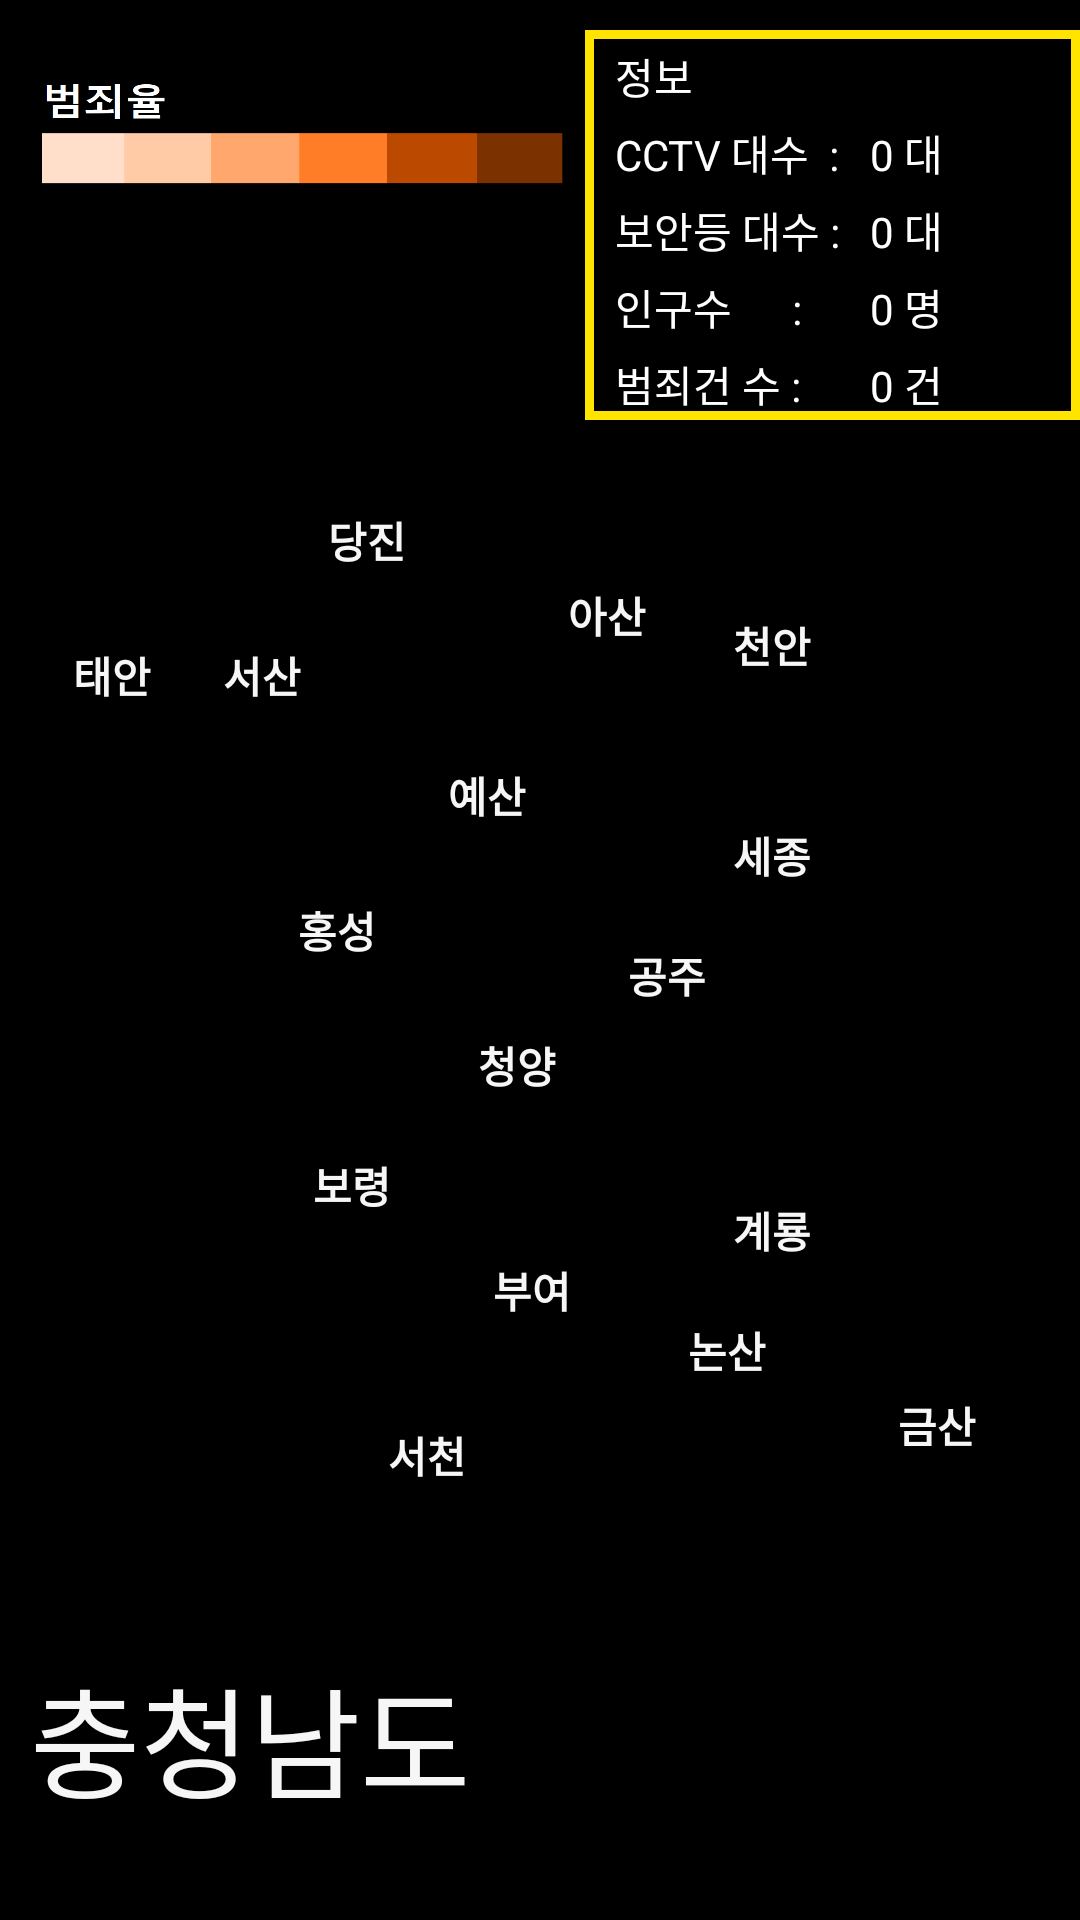

Produce the Android XML layout that renders to this screen, including the resource entries it uses.
<!-- AndroidManifest.xml: application theme AppTheme -->
<!-- res/layout/activity_chungnamactivity.xml -->
<?xml version="1.0" encoding="utf-8"?>

<android.support.constraint.ConstraintLayout xmlns:android="http://schemas.android.com/apk/res/android"
    xmlns:app="http://schemas.android.com/apk/res-auto"
    xmlns:tools="http://schemas.android.com/tools"
    android:layout_width="match_parent"
    android:layout_height="match_parent"
    tools:context="com.example.jgh.myapplication.Activity.chungnamactivity">
    <RelativeLayout
        android:layout_width="wrap_content"
        android:layout_height="wrap_content"
        android:background="#000000"
        tools:layout_editor_absoluteX="0dp"
        tools:layout_editor_absoluteY="0dp">
        <TextView
            android:layout_width="150dp"
            android:layout_height="100dp"
            android:text="충청남도"
            android:textSize="40dp"
            android:textColor="#F6F6F6"
            android:layout_marginTop="550dp"
            android:layout_marginLeft="10dp"/>
        <ImageView
            android:id="@+id/imageView"
            android:layout_width="wrap_content"
            android:layout_height="wrap_content"
            android:layout_marginBottom="40dp"
            android:layout_marginLeft="5dp"
            android:layout_marginRight="5dp"
            android:layout_marginTop="80dp"
            android:background="@drawable/chungnam"/>

        <Button
            android:id="@+id/btn_Cheonan"
            android:layout_width="45dp"
            android:layout_height="30dp"
            android:layout_marginLeft="235dp"
            android:layout_marginTop="200dp"
            android:background="#00ff0000"
            android:onClick="onClickCheonan"
            android:text="천안"
            android:textColor="#F6F6F6"
            android:textStyle="bold" />

        <Button
            android:id="@+id/btn_Sejong"
            android:layout_width="45dp"
            android:layout_height="30dp"
            android:layout_marginLeft="235dp"
            android:layout_marginTop="270dp"
            android:background="#00ff0000"
            android:onClick="onClickSejong"
            android:text="세종"
            android:textColor="#F6F6F6"
            android:textStyle="bold" />

        <Button
            android:id="@+id/btn_Gongju"
            android:layout_width="45dp"
            android:layout_height="30dp"
            android:layout_marginLeft="200dp"
            android:layout_marginTop="310dp"
            android:background="#00ff0000"
            android:onClick="onClickGongju"
            android:text="공주"
            android:textColor="#F6F6F6"
            android:textStyle="bold" />

        <Button
            android:id="@+id/btn_Asan"
            android:layout_width="45dp"
            android:layout_height="30dp"
            android:layout_marginLeft="180dp"
            android:layout_marginTop="190dp"
            android:background="#00ff0000"
            android:onClick="onClickAsan"
            android:text="아산"
            android:textColor="#F6F6F6"
            android:textStyle="bold" />

        <Button
            android:id="@+id/btn_Dangjin"
            android:layout_width="45dp"
            android:layout_height="30dp"
            android:layout_marginLeft="100dp"
            android:layout_marginTop="165dp"
            android:background="#00ff0000"
            android:onClick="onClickDangjin"
            android:text="당진"
            android:textColor="#F6F6F6"
            android:textStyle="bold" />

        <Button
            android:id="@+id/btn_Yesann"
            android:layout_width="45dp"
            android:layout_height="30dp"
            android:layout_marginLeft="140dp"
            android:layout_marginTop="250dp"
            android:background="#00ff0000"
            android:onClick="onClickYesan"
            android:text="예산"
            android:textColor="#F6F6F6"
            android:textStyle="bold" />

        <Button
            android:id="@+id/btn_Boryeong"
            android:layout_width="45dp"
            android:layout_height="30dp"
            android:layout_marginLeft="95dp"
            android:layout_marginTop="380dp"
            android:background="#00ff0000"
            android:onClick="onClickBoryeong"
            android:text="보령"
            android:textColor="#F6F6F6"
            android:textStyle="bold" />

        <Button
            android:id="@+id/btn_Seosan"
            android:layout_width="45dp"
            android:layout_height="30dp"
            android:layout_marginLeft="65dp"
            android:layout_marginTop="210dp"
            android:background="#00ff0000"
            android:onClick="onClickSeosan"
            android:text="서산"
            android:textColor="#F6F6F6"
            android:textStyle="bold" />

        <Button
            android:id="@+id/btn_Taean"
            android:layout_width="45dp"
            android:layout_height="30dp"
            android:layout_marginLeft="15dp"
            android:layout_marginTop="210dp"
            android:background="#00ff0000"
            android:onClick="onClickTaean"
            android:text="태안"
            android:textColor="#F6F6F6"
            android:textStyle="bold" />

        <Button
            android:id="@+id/btn_Hongseong"
            android:layout_width="45dp"
            android:layout_height="30dp"
            android:layout_marginLeft="90dp"
            android:layout_marginTop="295dp"
            android:background="#00ff0000"
            android:onClick="onClickHongseong"
            android:text="홍성"
            android:textColor="#F6F6F6"
            android:textStyle="bold" />

        <Button
            android:id="@+id/btn_Cheongyang"
            android:layout_width="45dp"
            android:layout_height="30dp"
            android:layout_marginLeft="150dp"
            android:layout_marginTop="340dp"
            android:background="#00ff0000"
            android:onClick="onClickCheongyang"
            android:text="청양"
            android:textColor="#F6F6F6"
            android:textStyle="bold" />

        <Button
            android:id="@+id/btn_Buyeo"
            android:layout_width="45dp"
            android:layout_height="30dp"
            android:layout_marginLeft="155dp"
            android:layout_marginTop="415dp"
            android:background="#00ff0000"
            android:onClick="onClickBuyeo"
            android:text="부여"
            android:textColor="#F6F6F6"
            android:textStyle="bold" />

        <Button
            android:id="@+id/btn_Gyeryong"
            android:layout_width="45dp"
            android:layout_height="30dp"
            android:layout_marginLeft="235dp"
            android:layout_marginTop="395dp"
            android:background="#00ff0000"
            android:onClick="onClickGyeryong"
            android:text="계룡"
            android:textColor="#F6F6F6"
            android:textStyle="bold" />

        <Button
            android:id="@+id/btn_Nonsan"
            android:layout_width="45dp"
            android:layout_height="30dp"
            android:layout_marginLeft="220dp"
            android:layout_marginTop="435dp"
            android:background="#00ff0000"
            android:onClick="onClickNonsan"
            android:text="논산"
            android:textColor="#F6F6F6"
            android:textStyle="bold" />

        <Button
            android:id="@+id/btn_Geumsan"
            android:layout_width="45dp"
            android:layout_height="30dp"
            android:layout_marginLeft="290dp"
            android:layout_marginTop="460dp"
            android:background="#00ff0000"
            android:onClick="onClickGeumsan"
            android:text="금산"
            android:textColor="#F6F6F6"
            android:textStyle="bold" />

        <Button
            android:id="@+id/btn_Seocheon"
            android:layout_width="45dp"
            android:layout_height="30dp"
            android:layout_marginLeft="120dp"
            android:layout_marginTop="470dp"
            android:background="#00ff0000"
            android:onClick="onClickSeocheon"
            android:text="서천"
            android:textColor="#F6F6F6"
            android:textStyle="bold" />
        <GridLayout
            android:layout_width="165dp"
            android:layout_height="130dp"
            android:background="@drawable/border"
            android:layout_marginTop="10dp"
            android:layout_marginLeft="195dp">
            <TextView
                android:text="정보"
                android:textColor="#FFFFFF"
                android:layout_marginLeft="10dp"
                android:layout_marginTop="5dp"
                android:layout_row="0"
                android:layout_column="0"
                />

            <TextView
                android:text="CCTV 대수  :"
                android:textColor="#FFFFFF"
                android:layout_marginLeft="10dp"
                android:layout_marginTop="5dp"
                android:layout_row="1"
                android:layout_column="0"
                />
            <TextView
                android:id="@+id/txt_cctvcount"
                android:text="0 대"
                android:textColor="#FFFFFF"
                android:layout_marginLeft="10dp"
                android:layout_marginTop="5dp"
                android:layout_row="1"
                android:layout_column="1"/>
            <TextView
                android:text="보안등 대수 :"
                android:textColor="#FFFFFF"
                android:layout_marginLeft="10dp"
                android:layout_marginTop="5dp"
                android:layout_row="2"
                android:layout_column="0"
                />
            <TextView
                android:id="@+id/txt_lampcount"
                android:text="0 대"
                android:textColor="#FFFFFF"
                android:layout_marginLeft="10dp"
                android:layout_marginTop="5dp"
                android:layout_row="2"
                android:layout_column="1"/>
            <TextView
                android:text="인구수      :"
                android:textColor="#FFFFFF"
                android:layout_marginLeft="10dp"
                android:layout_marginTop="5dp"
                android:layout_row="3"
                android:layout_column="0"
                />
            <TextView
                android:id="@+id/txt_Population"
                android:text="0 명"
                android:textColor="#FFFFFF"
                android:layout_marginLeft="10dp"
                android:layout_marginTop="5dp"
                android:layout_row="3"
                android:layout_column="1"/>
            <TextView
                android:text="범죄건 수 :"
                android:textColor="#FFFFFF"
                android:layout_marginLeft="10dp"
                android:layout_marginTop="5dp"
                android:layout_row="4"
                android:layout_column="0"
                />
            <TextView
                android:id="@+id/txt_Crime"
                android:text="0 건"
                android:textColor="#FFFFFF"
                android:layout_marginLeft="10dp"
                android:layout_marginTop="5dp"
                android:layout_row="4"
                android:layout_column="1"/>
        </GridLayout>
        <ImageView
            android:layout_width="200dp"
            android:layout_height="100dp"
            android:layout_alignBottom="@+id/btn_Jecheon"
            android:layout_alignLeft="@+id/imageView"
            android:layout_alignStart="@+id/imageView"
            android:layout_marginBottom="40dp"
            android:background="@drawable/col" />
    </RelativeLayout>

</android.support.constraint.ConstraintLayout>
<!-- resources referenced by this layout -->
<resources>
  <!-- drawable border (drawable) -->
  <?xml version="1.0" encoding="utf-8"?>
  
  <layer-list xmlns:android="http://schemas.android.com/apk/res/android" >
      <item>
          <shape android:shape="rectangle">
              <stroke android:width="3dp" android:color="#FFE400" />
              <solid android:color="#00FFFFFF" />
          </shape>
      </item>
  </layer-list>
  <!-- drawable col: png bitmap (drawable, 5903 bytes) -->
  <style name="AppTheme" parent="Theme.AppCompat.Light.DarkActionBar">
          
          <item name="colorPrimary">@color/colorPrimary</item>
          <item name="colorPrimaryDark">@color/colorPrimaryDark</item>
          <item name="colorAccent">@color/colorAccent</item>
      </style>
  <color name="colorPrimary">#4C4C4C</color>
  <color name="colorPrimaryDark">#303F9F</color>
  <color name="colorAccent">#FF4081</color>
</resources>
